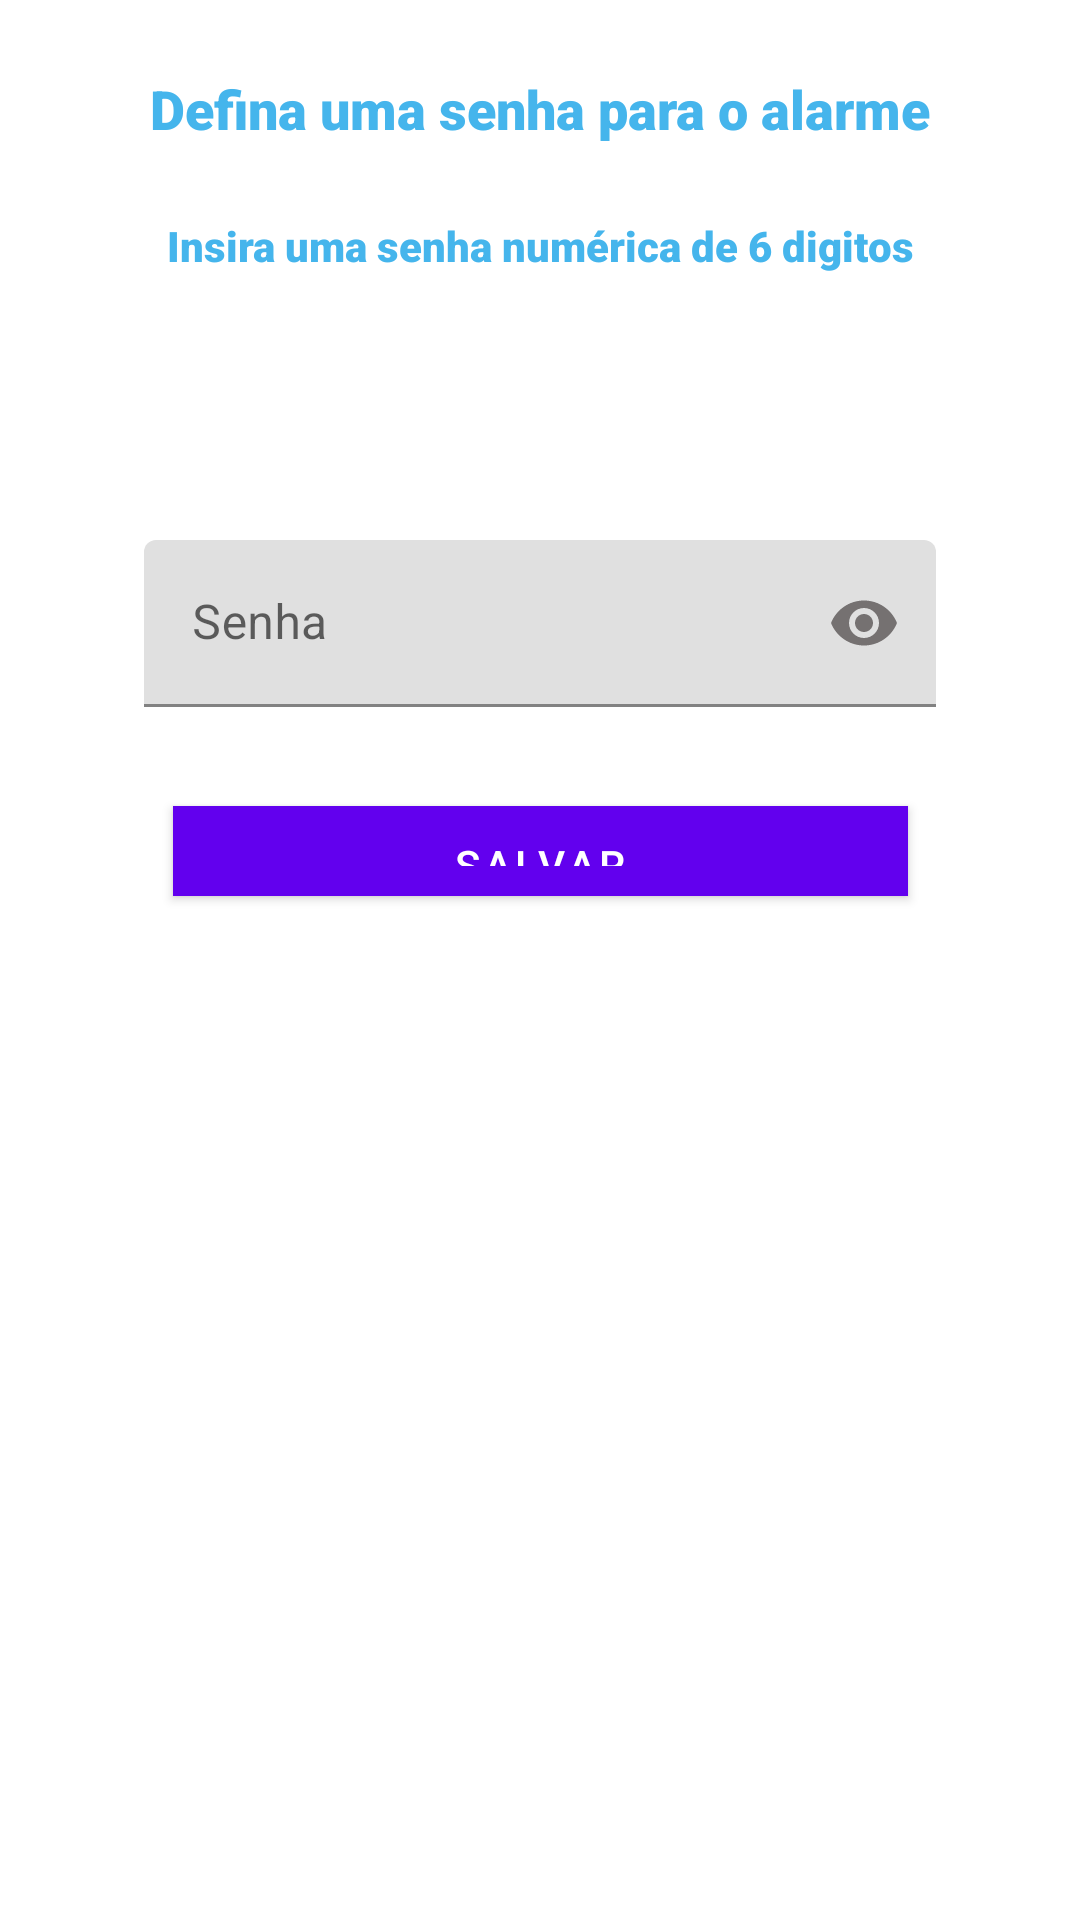

The Android layout XML behind this screen, and the referenced resources:
<!-- AndroidManifest.xml: application theme AppTheme -->
<!-- res/layout/activity_senha_alarme.xml -->
<?xml version="1.0" encoding="utf-8"?>

<android.support.constraint.ConstraintLayout xmlns:android="http://schemas.android.com/apk/res/android"
    xmlns:app="http://schemas.android.com/apk/res-auto"
    xmlns:tools="http://schemas.android.com/tools"
    android:layout_width="match_parent"
    android:layout_height="match_parent"
    tools:context=".activitys.SenhaAlarmeActivity">

    <TextView
        android:id="@+id/textViewExemplo2"
        android:layout_width="wrap_content"
        android:layout_height="wrap_content"
        android:layout_marginStart="16dp"
        android:layout_marginTop="24dp"
        android:layout_marginEnd="16dp"
        android:fontFamily="sans-serif-black"
        android:gravity="center"
        android:text="@string/insira_uma_senha_num_rica_de_6_digitos"
        android:textColor="#45B5EC"
        android:textSize="14sp"
        app:layout_constraintEnd_toEndOf="parent"
        app:layout_constraintStart_toStartOf="parent"
        app:layout_constraintTop_toBottomOf="@+id/textViewTitulo" />

    <TextView
        android:id="@+id/textViewTitulo"
        android:layout_width="wrap_content"
        android:layout_height="wrap_content"
        android:layout_marginStart="16dp"
        android:layout_marginTop="24dp"
        android:layout_marginEnd="16dp"
        android:fontFamily="sans-serif-black"
        android:text="@string/defina_uma_senha_para_o_alarme"
        android:textColor="#45B5EC"
        android:textSize="18sp"
        app:layout_constraintEnd_toEndOf="parent"
        app:layout_constraintStart_toStartOf="parent"
        app:layout_constraintTop_toTopOf="parent" />

    <android.support.design.widget.TextInputLayout
        android:id="@+id/InputSenhaAlarme"
        android:layout_width="264dp"
        android:layout_height="wrap_content"
        android:layout_marginStart="16dp"
        android:layout_marginTop="24dp"
        android:layout_marginEnd="16dp"
        android:layout_marginBottom="16dp"
        app:layout_constraintBottom_toBottomOf="parent"
        app:layout_constraintEnd_toEndOf="parent"
        app:layout_constraintHorizontal_bias="0.50"
        app:layout_constraintStart_toStartOf="parent"
        app:layout_constraintTop_toBottomOf="@+id/textViewExemplo2"
        app:layout_constraintVertical_bias="0.143"
        app:passwordToggleEnabled="true"
        app:passwordToggleTint="@color/colorOlhoSenha">

        <android.support.design.widget.TextInputEditText
            android:id="@+id/editTextSenhaAlarme"
            android:layout_width="match_parent"
            android:layout_height="wrap_content"
            android:drawableStart="@drawable/ic_cadeado_cinza_24dp"
            android:drawablePadding="10dp"
            android:drawableTint="@color/colorPrimary"
            android:hint="@string/senha"
            android:inputType="numberPassword"
            android:maxLength="6"
            android:textColor="#45B5EC"
            android:textColorHint="#45B5EC"
            android:textSize="16sp" />
    </android.support.design.widget.TextInputLayout>

    <Button
        android:id="@+id/buttonSalvarSenhaAlarme"
        android:layout_width="245dp"
        android:layout_height="30dp"
        android:layout_alignParentTop="true"
        android:layout_marginStart="16dp"
        android:layout_marginTop="16dp"
        android:layout_marginEnd="16dp"
        android:layout_marginBottom="124dp"
        android:background="@color/colorPrimary"
        android:elevation="0dp"
        android:onClick="salvarSenha"
        android:text="@string/salvar"
        android:textColor="@android:color/white"
        android:textSize="14sp"
        app:layout_constraintBottom_toBottomOf="parent"
        app:layout_constraintEnd_toEndOf="parent"
        app:layout_constraintStart_toStartOf="parent"
        app:layout_constraintTop_toBottomOf="@+id/InputSenhaAlarme"
        app:layout_constraintVertical_bias="0.073" />

    <Button
        android:id="@+id/buttonAlterarSenhaAlarme"
        android:layout_width="245dp"
        android:layout_height="30dp"
        android:layout_alignParentTop="true"
        android:layout_marginStart="16dp"
        android:layout_marginTop="16dp"
        android:layout_marginEnd="16dp"
        android:background="@color/colorPrimary"
        android:elevation="0dp"
        android:onClick="alterarSenha"
        android:text="@string/alterar_senha"
        android:textColor="@android:color/white"
        android:textSize="14sp"
        android:visibility="invisible"
        app:layout_constraintEnd_toEndOf="parent"
        app:layout_constraintStart_toStartOf="parent"
        app:layout_constraintTop_toBottomOf="@+id/buttonSalvarSenhaAlarme" />


</android.support.constraint.ConstraintLayout>
<!-- resources referenced by this layout -->
<resources>
  <color name="colorOlhoSenha">#757171</color>
  <color name="colorPrimary">#01C7D2</color>
  <string name="alterar_senha">Alterar Senha</string>
  <string name="defina_uma_senha_para_o_alarme">Defina uma senha para o alarme</string>
  <string name="insira_uma_senha_num_rica_de_6_digitos">Insira uma senha numérica de 6 digitos</string>
  <string name="salvar">Salvar</string>
  <string name="senha">Senha</string>
</resources>
